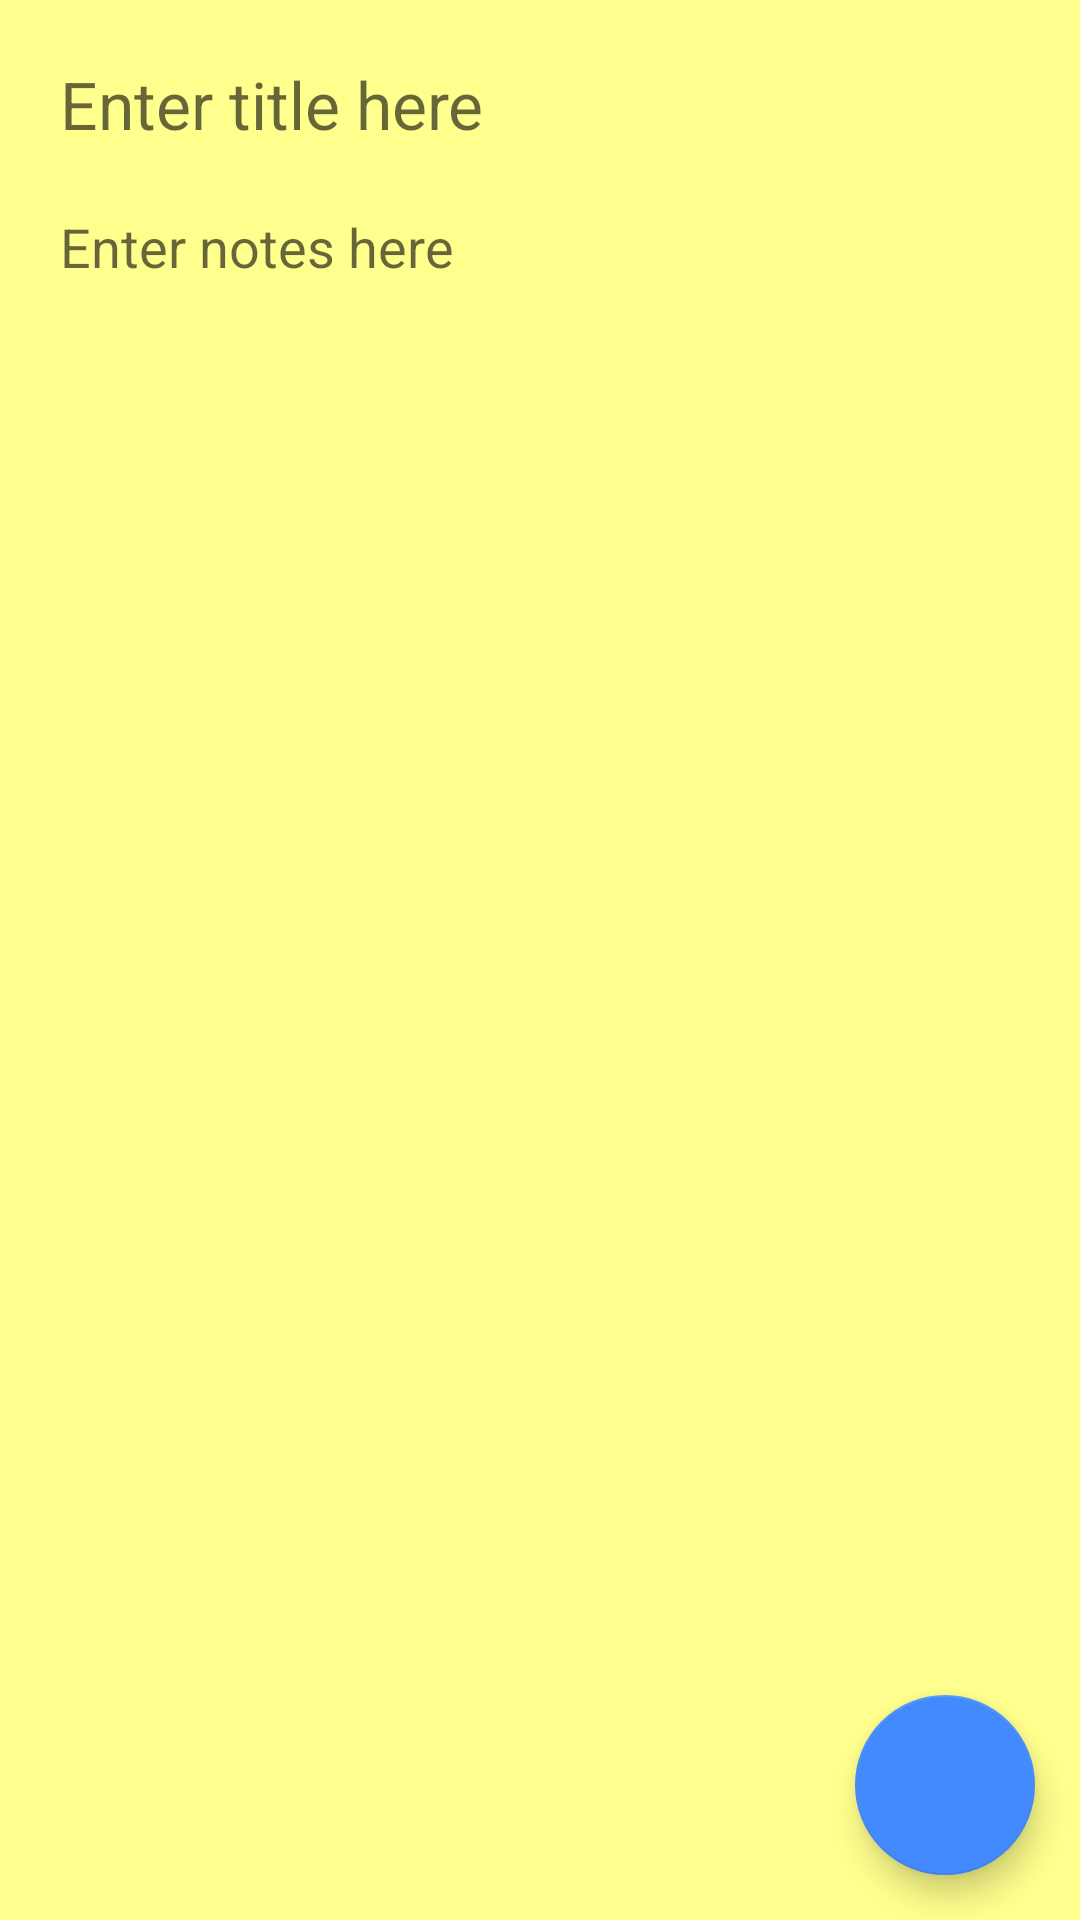

This screen was rendered from an Android layout file. Write that file and the resources it references.
<!-- AndroidManifest.xml: application theme AppTheme -->
<!-- res/layout/fragment_notes.xml -->
<?xml version="1.0" encoding="utf-8"?>
<FrameLayout xmlns:android="http://schemas.android.com/apk/res/android"
    xmlns:app="http://schemas.android.com/apk/res-auto"
    xmlns:tools="http://schemas.android.com/tools"
    android:id="@+id/fragment_notes"
    android:layout_width="match_parent"
    android:layout_height="match_parent"
    android:background="@color/noteback"
    android:layout_marginTop="?android:attr/actionBarSize"
    tools:context=".notes">

    <EditText
        android:layout_width="fill_parent"
        android:layout_height="50dp"
        android:layout_margin="10dp"
        android:gravity="top"
        android:hint="Enter title here"
        android:textSize="22dp"
        android:background="@android:color/transparent"
        android:padding="10dp"
        android:paddingBottom="10dp"
        android:id="@+id/note_title"
        />

    <LinearLayout
        android:layout_width="match_parent"
        android:layout_height="match_parent"
        android:layout_marginTop="50dp">
        <EditText
            android:layout_width="match_parent"
            android:layout_height="match_parent"
            android:id="@+id/note_info"
            android:background="@android:color/transparent"
            android:gravity="top"
            android:hint="Enter notes here"
            android:inputType="textMultiLine"
            android:padding="20dp"
            android:textSize="18dp" />

    </LinearLayout>

    <android.support.design.widget.FloatingActionButton
        android:id="@+id/fab_save"
        android:layout_width="wrap_content"
        android:layout_height="wrap_content"
        android:layout_gravity="end|bottom"
        android:layout_margin="15dp"
        android:layout_marginBottom="20dp"
        android:layout_marginRight="20dp"
        android:elevation="6dp"
        android:src="@drawable/ic_save_white_24dp"
        app:fabCustomSize="60dp"
        />



</FrameLayout>
<!-- resources referenced by this layout -->
<resources>
  <color name="noteback">#ffff8d</color>
  <style name="AppTheme" parent="Theme.AppCompat.Light.DarkActionBar">
          
          <item name="colorPrimary">@color/colorPrimary</item>
          <item name="colorPrimaryDark">@color/colorPrimaryDark</item>
          <item name="colorAccent">@color/colorAccent</item>
          <item name="windowActionModeOverlay">true</item>
          <item name="actionModeBackground">@color/color_action_mode_bg</item>
          <item name="actionModeSplitBackground">@color/color_action_mode_bg</item>
  
      </style>
  <color name="colorPrimary">#2196F3</color>
  <color name="colorPrimaryDark">#1976D2</color>
  <color name="colorAccent">#448AFF</color>
  <color name="color_action_mode_bg">#F44336</color>
</resources>
